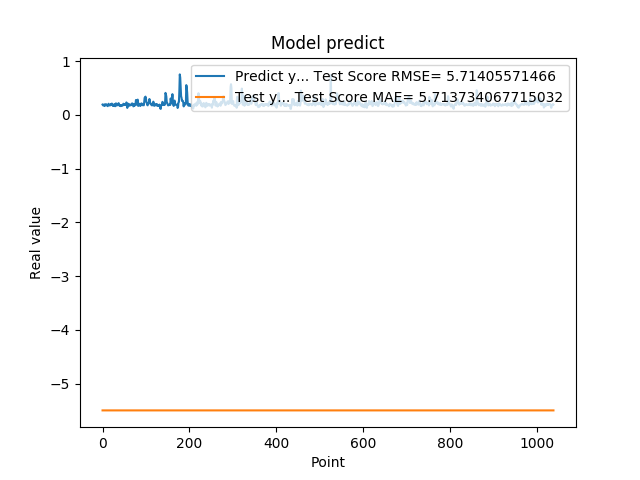

Source data for this figure (header and first rows):
1.935185045003890991e-01, -5.497610590050627799e+00
1.787700653076171875e-01, -5.497610589870185471e+00
1.761920750141144076e-01, -5.497610589985274743e+00
1.861467957496643066e-01, -5.497610590031499100e+00
1.954913884401321134e-01, -5.497610590093609417e+00
1.660518944263458530e-01, -5.497610590101901451e+00
1.907722949981689176e-01, -5.497610589911230861e+00
1.898660957813262939e-01, -5.497610590158594768e+00
2.001174986362457275e-01, -5.497610590054001101e+00
1.948629021644592563e-01, -5.497610590110890705e+00
1.779100298881530762e-01, -5.497610590042177670e+00
1.810636967420578003e-01, -5.497610589975372442e+00
1.635809391736984530e-01, -5.497610590060273417e+00
1.916799396276473999e-01, -5.497610589956724247e+00
2.085516005754470825e-01, -5.497610590173288792e+00
1.828240007162094394e-01, -5.497610590147345988e+00
1.857409924268722534e-01, -5.497610589945558068e+00
1.752161234617233276e-01, -5.497610590064701874e+00
1.845117062330245972e-01, -5.497610589998253694e+00
1.984785944223403931e-01, -5.497610590089063720e+00
1.841159015893935880e-01, -5.497610590124017982e+00
2.104043960571288785e-01, -5.497610589992989460e+00
2.088565975427627841e-01, -5.497610590187522739e+00
1.900728046894073209e-01, -5.497610590073264802e+00
1.658952832221984863e-01, -5.497610589981976048e+00
1.852532625198364535e-01, -5.497610589932325098e+00
1.799222826957702359e-01, -5.497610590130576291e+00
1.978618204593658447e-01, -5.497610590024667232e+00
1.711323857307434082e-01, -5.497610590139358600e+00
1.623787879943847379e-01, -5.497610589928041414e+00
2.059821039438247958e-01, -5.497610589990625130e+00
2.158481031656264981e-01, -5.497610590252374863e+00
1.768843084573745450e-01, -5.497610590127433028e+00
1.834106147289275845e-01, -5.497610589885197463e+00
1.805770993232727051e-01, -5.497610590076605241e+00
2.012096941471099854e-01, -5.497610590035516331e+00
2.066745012998580933e-01, -5.497610590154093479e+00
2.195876985788345337e-01, -5.497610590099093031e+00
1.944769918918609619e-01, -5.497610590144047293e+00
1.704634428024291992e-01, -5.497610589961468008e+00
1.750701963901519775e-01, -5.497610589938251024e+00
1.796004772186279297e-01, -5.497610590059243130e+00
1.640222966670989990e-01, -5.497610590064151204e+00
1.769366562366485596e-01, -5.497610589964931904e+00
1.781685650348663330e-01, -5.497610590094963889e+00
1.855484992265701294e-01, -5.497610590049172963e+00
1.732649058103561401e-01, -5.497610590082516069e+00
1.832000017166137418e-01, -5.497610589988897623e+00
2.088083624839782715e-01, -5.497610590090137528e+00
1.873752027750015536e-01, -5.497610590182938850e+00
1.986005455255508423e-01, -5.497610589968159545e+00
1.863885968923568726e-01, -5.497610590113080065e+00
1.885485500097274780e-01, -5.497610590004301301e+00
1.833238750696182529e-01, -5.497610590064875957e+00
2.096922993659972867e-01, -5.497610590029014865e+00
2.330529242753982544e-01, -5.497610590187026247e+00
2.151579260826110562e-01, -5.497610590201741587e+00
1.312076449394226074e-01, -5.497610590014438969e+00
1.684847325086593628e-01, -5.497610589650568258e+00
2.097207009792327881e-01, -5.497610590183654722e+00
1.697814613580703458e-01, -5.497610590247115070e+00
... 979 more rows
